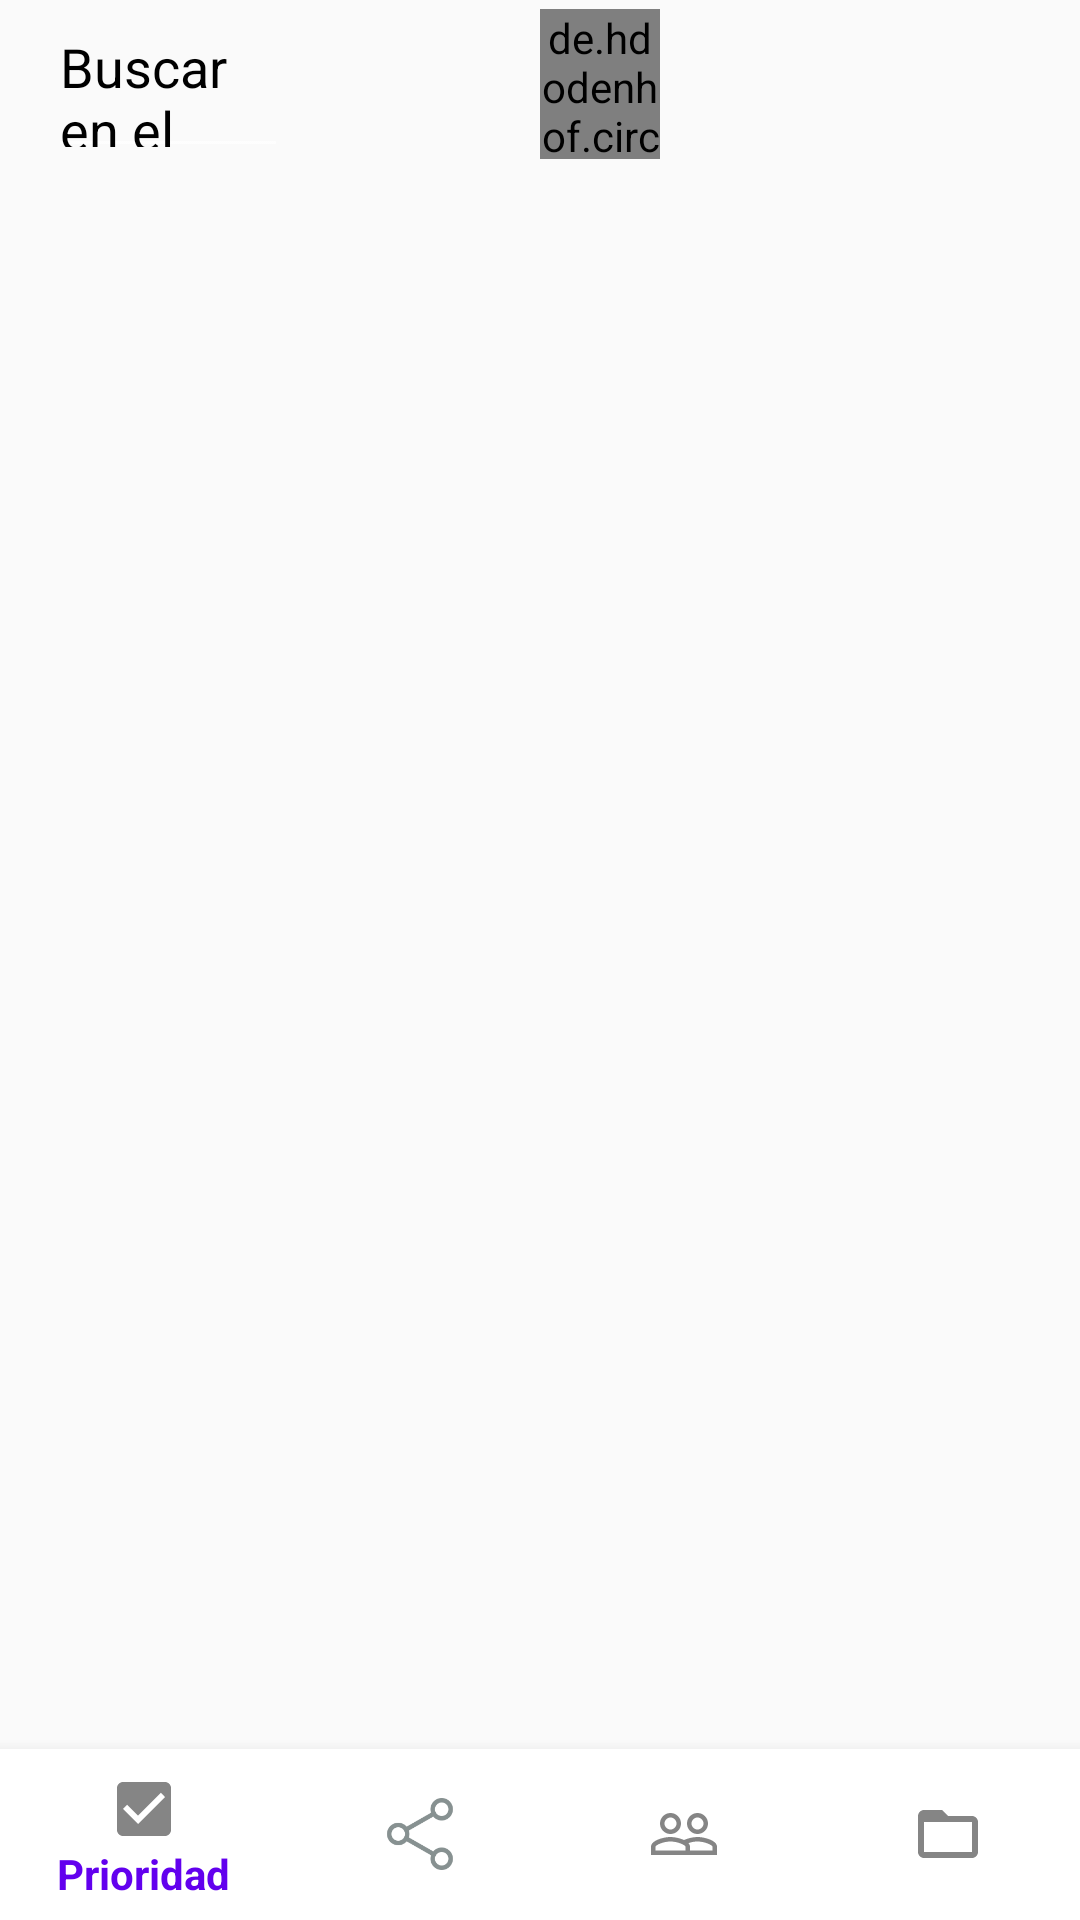

Here is an Android app screen rendered from its layout file. Give the layout XML and the strings, colors and styles it references.
<!-- AndroidManifest.xml: activity theme AppTheme.NoActionBar -->
<!-- res/layout/activity_main.xml -->
<?xml version="1.0" encoding="utf-8"?>
<androidx.drawerlayout.widget.DrawerLayout xmlns:android="http://schemas.android.com/apk/res/android"
    xmlns:app="http://schemas.android.com/apk/res-auto"
    xmlns:tools="http://schemas.android.com/tools"
    android:layout_width="match_parent"
    android:layout_height="match_parent"
    tools:context=".Interfaces.MainActivity"
    android:id="@+id/drawer"
    android:layout_margin="0dp"
    >

    <LinearLayout
        android:layout_width="match_parent"
        android:layout_height="match_parent"
        android:orientation="vertical">

        <include
            layout="@layout/drawer_toolbar"
            android:layout_width="match_parent"
            android:layout_height="wrap_content"
            android:layout_margin="0dp" />

        <include
            layout="@layout/content_main"
            android:layout_width="match_parent"
            android:layout_height="wrap_content"
            app:itemIconTint="#3C3F41" />
    </LinearLayout>

    <com.google.android.material.navigation.NavigationView
        android:id="@+id/navigationView"
        android:layout_marginTop="20dp"
        android:layout_width="match_parent"
        android:layout_height="match_parent"
        app:menu="@menu/drawer_menu"
        app:headerLayout="@layout/drawer_header2"
        android:layout_gravity="start"
        android:fitsSystemWindows="true"
        >
    </com.google.android.material.navigation.NavigationView>

    <RelativeLayout
        android:layout_width="match_parent"
        android:layout_height="match_parent">

        <com.google.android.material.bottomnavigation.BottomNavigationView
            android:id="@+id/btn_navig"
            android:layout_width="match_parent"
            android:layout_height="57dp"
            android:layout_alignParentBottom="true"
            android:layout_marginBottom="0dp"
            app:itemBackground="@color/cardview_light_background"
            app:itemIconTint="@drawable/select"
            app:itemTextColor="@drawable/select"
            app:menu="@menu/drawer_inferior">

        </com.google.android.material.bottomnavigation.BottomNavigationView>
    </RelativeLayout>

</androidx.drawerlayout.widget.DrawerLayout>
<!-- res/layout/drawer_toolbar.xml (included above) -->
<?xml version="1.0" encoding="utf-8"?>
<LinearLayout xmlns:android="http://schemas.android.com/apk/res/android"
    xmlns:app="http://schemas.android.com/apk/res-auto"
    android:orientation="vertical"
    android:layout_width="match_parent"
    android:layout_height="match_parent">

    <androidx.appcompat.widget.Toolbar
        android:id="@+id/toolbar"
        android:layout_width="match_parent"
        android:layout_height="?attr/actionBarSize"
        android:theme="@style/ThemeOverlay.AppCompat.Dark">


        <EditText
            android:layout_width="80dp"
            android:layout_height="wrap_content"
            android:text="Buscar en el Drive"
            android:textColor="@android:color/black"></EditText>

        <de.hdodenhof.circleimageview.CircleImageView
            android:id="@+id/profile_image"
            android:layout_width="40dp"
            android:layout_height="50dp"
            android:layout_marginLeft="100dp"
            android:src="@drawable/foto"
            app:civ_border_color="#D6C2C2"
            app:civ_border_width="2dp" />

    </androidx.appcompat.widget.Toolbar>

</LinearLayout>
<!-- res/layout/content_main.xml (included above) -->
<?xml version="1.0" encoding="utf-8"?>
<LinearLayout xmlns:android="http://schemas.android.com/apk/res/android"
    android:orientation="vertical" android:layout_width="match_parent"
    android:layout_height="match_parent"
    android:background="@android:color/white">

<FrameLayout
    android:id="@+id/container_fragment"
    android:layout_width="match_parent"
    android:layout_height="match_parent">

</FrameLayout>

</LinearLayout>
<!-- res/layout/drawer_header2.xml (included above) -->
<?xml version="1.0" encoding="utf-8"?>
<LinearLayout xmlns:android="http://schemas.android.com/apk/res/android"
    xmlns:app="http://schemas.android.com/apk/res-auto"
    xmlns:tools="http://schemas.android.com/tools"
    android:layout_width="match_parent"
    android:layout_height="80dp"
    android:background="#FFFFFF"
    android:gravity="bottom"
    android:orientation="vertical"
    android:padding="16dp"
    android:theme="@style/ThemeOverlay.AppCompat.Dark">

  <ImageView
      android:layout_width="238dp"
      android:layout_height="70dp"
      android:layout_marginLeft="0dp"
      android:layout_gravity="left"
      android:src="@drawable/google"
     >
  </ImageView>


</LinearLayout>
<!-- resources referenced by this layout -->
<resources>
  <!-- drawable foto: jpg bitmap (drawable, 53201 bytes) -->
  <!-- drawable google: png bitmap (drawable, 19144 bytes) -->
  <style name="AppTheme.NoActionBar" parent="Theme.AppCompat.Light.NoActionBar">
          
          <item name="colorPrimary">@color/colorPrimary</item>
          <item name="colorPrimaryDark">@color/colorPrimaryDark</item>
          <item name="colorAccent">@color/colorAccent</item>
          <item name="drawerArrowStyle">@style/Estilo</item>
      </style>
  <style name="Estilo" parent="Widget.AppCompat.DrawerArrowToggle">
          <item name="color">#000000</item>
      </style>
  <!-- not gathered from this repository: default colours our renderer supplied (Android Studio template values) -->
  <color name="colorPrimary">#FF6200EE</color>
  <color name="colorPrimaryDark">#FF3700B3</color>
  <color name="colorAccent">#FF03DAC5</color>
</resources>
